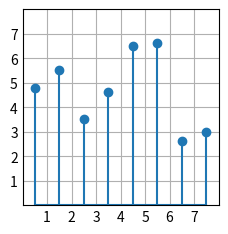

Generate this figure with matplotlib:
import matplotlib.pyplot as plt
import numpy as np #numerica

# Imposta lo stile del grafico utilizzando uno stile predefinito di matplotlib
plt.style.use('_mpl-gallery')

# Crea i dati per l'asse x: un array che parte da 0.5 e incrementa di 1 per 8 valori (0.5, 1.5, 2.5, ..., 7.5)
x = 0.5 + np.arange(8)
# Crea i dati per l'asse y: una lista di 8 valori che rappresentano le altezze dei "steli"
y = [4.8, 5.5, 3.5, 4.6, 6.5, 6.6, 2.6, 3.0]

# Crea una nuova figura e un nuovo asse (sottografico)
fig, ax = plt.subplots()

# Crea un grafico a stelo, che mostra punti dati come linee verticali che si estendono dalla linea di base all'altezza del valore y
ax.stem(x, y)

# Configura i limiti e le tacche degli assi:
# - xlim: imposta i limiti dell'asse x da 0 a 8
# - xticks: imposta le tacche dell'asse x da 1 a 7
# - ylim: imposta i limiti dell'asse y da 0 a 8
# - yticks: imposta le tacche dell'asse y da 1 a 7
ax.set(xlim=(0, 8), xticks=np.arange(1, 8),
       ylim=(0, 8), yticks=np.arange(1, 8))

# Mostra il grafico in una finestra interattiva
plt.show()